3-way image classification set "dataset" from GitHub (nongtiny/RPS-recognition); label vocabulary: paper, rock, scissor.

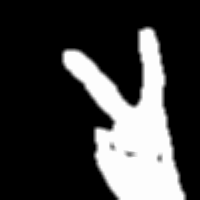
Label: scissor

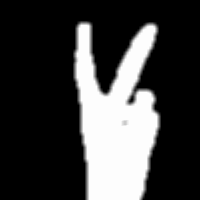
Label: scissor

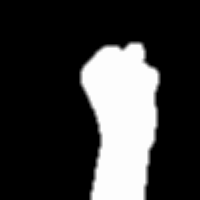
Label: rock

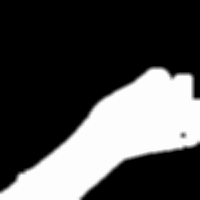
Label: rock

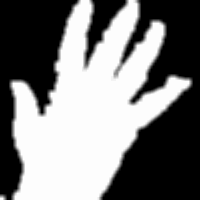
Label: paper

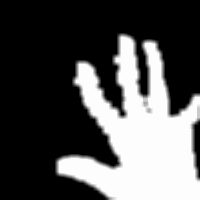
Label: paper
